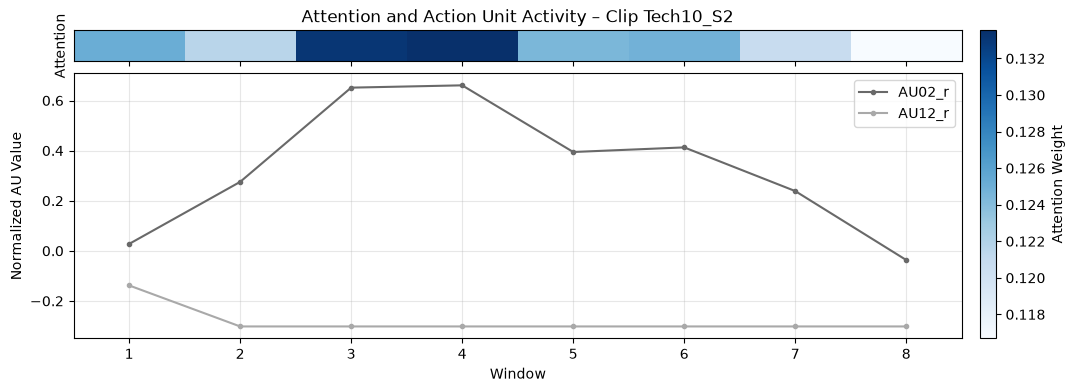

The table this chart was drawn from, first rows:
, window, start_time_seconds, end_time_seconds, attention_weight, evidence, contribution
0, 4, 0.5000, 0.8333, 0.1335, -0.2248, -0.0300
1, 3, 0.3333, 0.6667, 0.1331, -0.2269, -0.0302
2, 1, 0.0000, 0.3333, 0.1252, -0.3042, -0.0381
3, 6, 0.8333, 1.167, 0.1248, -0.2775, -0.0346
4, 5, 0.6667, 1, 0.1244, -0.2810, -0.0350
